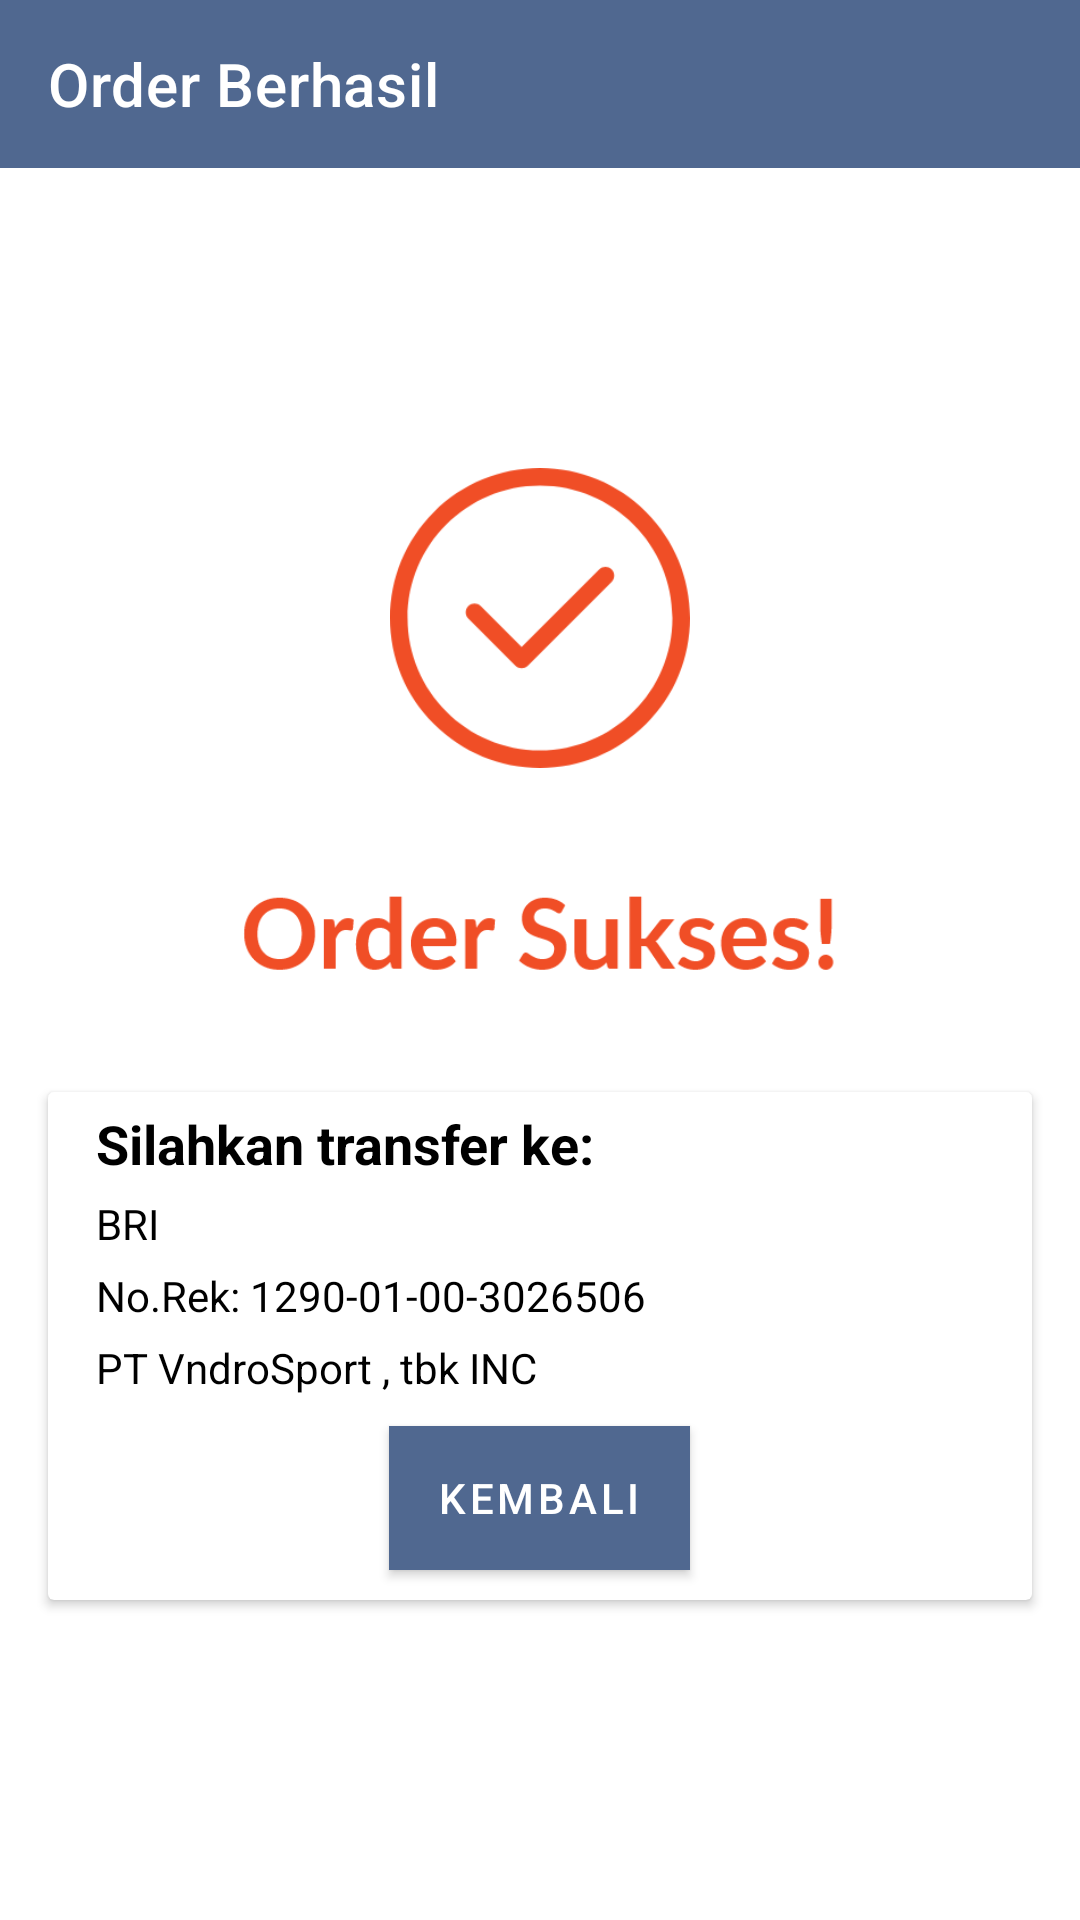

The Android layout XML behind this screen, and the referenced resources:
<!-- AndroidManifest.xml: application theme Theme.Vndrosport -->
<!-- res/layout/activity_success.xml -->
<?xml version="1.0" encoding="utf-8"?>
<ScrollView
	xmlns:android="http://schemas.android.com/apk/res/android"
	xmlns:app="http://schemas.android.com/apk/res-auto"
	xmlns:tools="http://schemas.android.com/tools"
	android:layout_width="match_parent"
	android:layout_height="match_parent"
	android:orientation="vertical"
	android:fillViewport="true"
	tools:context=".page.Success">

	<LinearLayout
		android:layout_width="match_parent"
		android:layout_height="wrap_content"
		android:orientation="vertical">
		<com.google.android.material.appbar.AppBarLayout
			android:layout_width="match_parent"
			android:layout_height="wrap_content">
			<androidx.appcompat.widget.Toolbar
				android:id="@+id/toolbar"
				android:layout_width="match_parent"
				android:layout_height="?attr/actionBarSize"
				android:background="@color/bgToolbar"
				app:layout_scrollFlags="scroll|enterAlways"
				app:title="Order Berhasil"
				app:titleTextColor="@color/white"/>
		</com.google.android.material.appbar.AppBarLayout>
		<RelativeLayout
			android:layout_width="match_parent"
			android:layout_height="match_parent">
			<ImageView
				android:id="@+id/gbr_check"
				android:layout_width="100dp"
				android:layout_height="100dp"
				android:src="@drawable/check"
				android:layout_marginTop="100dp"
				android:layout_centerHorizontal="true"
				android:contentDescription="@string/cart10"/>
			<ImageView
				android:id="@+id/sukses"
				android:layout_width="200dp"
				android:layout_height="wrap_content"
				android:src="@drawable/sukses"
				android:layout_below="@id/gbr_check"
				android:layout_centerHorizontal="true"
				android:contentDescription="@string/cart10"/>
			<androidx.cardview.widget.CardView
				android:layout_below="@+id/sukses"
				android:layout_width="match_parent"
				android:layout_height="wrap_content"
				android:layout_marginStart="16dp"
				android:layout_marginEnd="16dp"
				android:background="@drawable/rect2">
				<LinearLayout
					android:layout_width="match_parent"
					android:layout_height="wrap_content"
					android:orientation="vertical">
					<TextView
						android:layout_marginStart="16dp"
						android:layout_marginEnd="16dp"
						android:layout_marginTop="5dp"
						android:layout_width="match_parent"
						android:layout_height="wrap_content"
						android:textColor = "?android:textColorPrimary"
						android:text="@string/cart18"
						android:textSize="18sp"
						android:textStyle="bold"/>
					<TextView
						android:layout_marginStart="16dp"
						android:layout_marginEnd="16dp"
						android:layout_marginTop="5dp"
						android:textColor = "?android:textColorPrimary"
						android:layout_width="match_parent"
						android:layout_height="wrap_content"
						android:text="@string/cart19"
						android:textSize="14sp"/>
					<TextView
						android:layout_marginStart="16dp"
						android:layout_marginEnd="16dp"
						android:layout_marginTop="5dp"
						android:layout_width="match_parent"
						android:layout_height="wrap_content"
						android:textColor = "?android:textColorPrimary"
						android:text="@string/cart120"
						android:textSize="14sp"/>
					<TextView
						android:layout_marginStart="16dp"
						android:layout_marginEnd="16dp"
						android:layout_marginTop="5dp"
						android:layout_width="match_parent"
						android:layout_height="wrap_content"
						android:textColor = "?android:textColorPrimary"
						android:text="@string/cart121"
						android:textSize="14sp"/>

					<Button
						android:id="@+id/btn_kembali"
						android:layout_marginTop="10dp"
						android:layout_marginBottom="10dp"
						android:layout_width="wrap_content"
						android:layout_height="wrap_content"
						android:text="@string/cart17"
						android:textColor="@color/white"
						android:background="@color/maroon"
						android:layout_gravity="center"/>
				</LinearLayout>
			</androidx.cardview.widget.CardView>
		</RelativeLayout>
	</LinearLayout>

</ScrollView>
<!-- resources referenced by this layout -->
<resources>
  <color name="bgToolbar">#506890</color>
  <color name="maroon">#71092C</color>
  <color name="white">#FFFFFFFF</color>
  <!-- drawable check: png bitmap (drawable, 14202 bytes) -->
  <!-- drawable rect2 (drawable) -->
  <?xml version="1.0" encoding="utf-8"?>
      <shape xmlns:android="http://schemas.android.com/apk/res/android"
      android:id="@+id/listview_background_shape">
          <stroke android:width="1dp" android:color="@color/warnaKategori" />
          <padding android:left="0dp"
              android:top="0dp"
              android:right="0dp"
              android:bottom="0dp" />
          <corners android:radius="0dp" />
          <solid android:color="@color/white" />
  
      </shape>
  <!-- drawable sukses: png bitmap (drawable, 9388 bytes) -->
  <string name="cart10">Gambar</string>
  <string name="cart120">No.Rek: 1290-01-00-3026506</string>
  <string name="cart121">PT VndroSport , tbk INC</string>
  <string name="cart17">Kembali</string>
  <string name="cart18">Silahkan transfer ke:</string>
  <string name="cart19">BRI</string>
  <style name="Theme.Vndrosport" parent="Theme.MaterialComponents.DayNight.DarkActionBar">
          
          <item name="colorPrimary">@color/purple_500</item>
          <item name="colorPrimaryVariant">@color/purple_700</item>
          <item name="colorOnPrimary">@color/white</item>
          
          <item name="colorSecondary">@color/teal_200</item>
          <item name="colorSecondaryVariant">@color/teal_700</item>
          <item name="colorOnSecondary">@color/black</item>
          
          <item name="android:statusBarColor" tools:targetApi="l">?attr/colorPrimaryVariant</item>
          
  		<item name="android:textColorPrimary">@color/black</item>
  
  	</style>
  <color name="warnaKategori">#FFDCB4</color>
  <color name="purple_500">#506890</color>
  <color name="purple_700">#FF3700B3</color>
  <color name="teal_200">#FF03DAC5</color>
  <color name="teal_700">#FF018786</color>
  <color name="black">#FF000000</color>
</resources>
